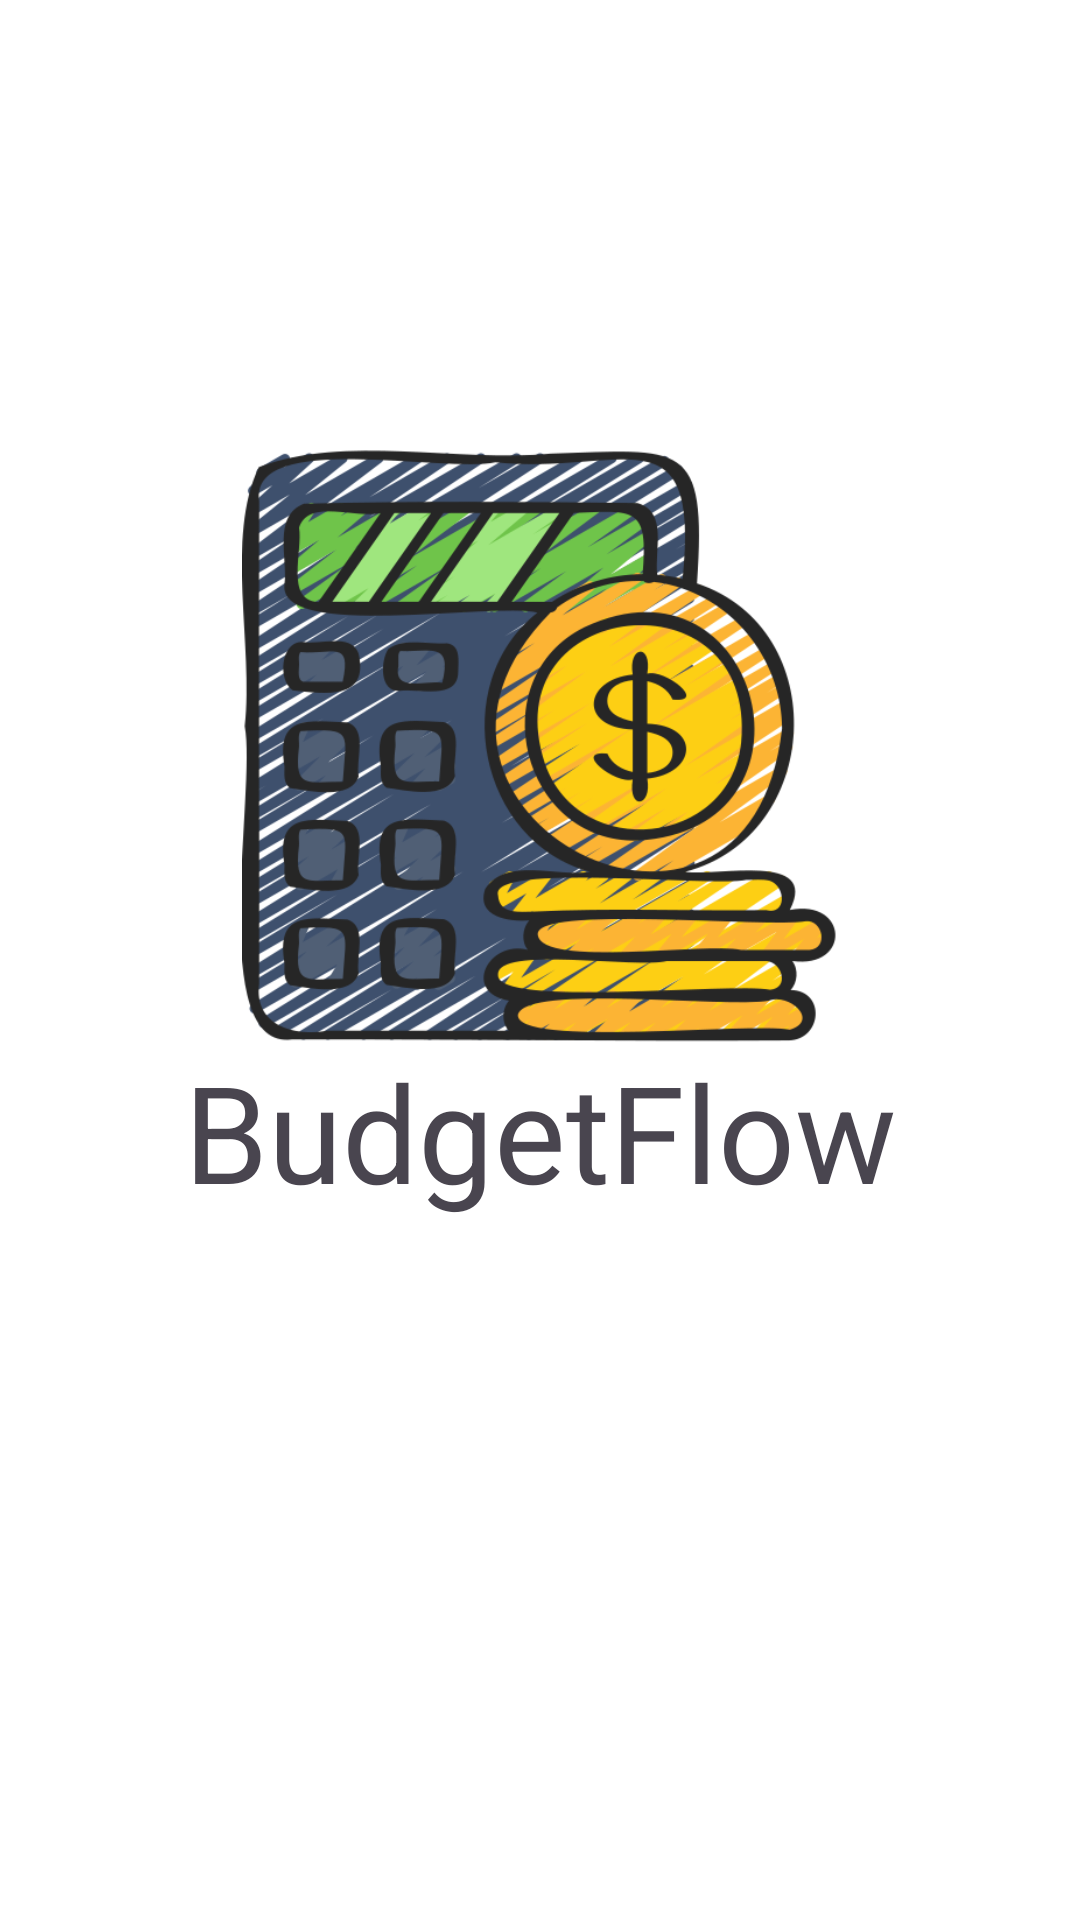

This screen was rendered from an Android layout file. Write that file and the resources it references.
<!-- AndroidManifest.xml: application theme Theme.BudgetFlow -->
<!-- res/layout/activity_main.xml -->
<?xml version="1.0" encoding="utf-8"?>
<androidx.constraintlayout.widget.ConstraintLayout xmlns:android="http://schemas.android.com/apk/res/android"
    xmlns:app="http://schemas.android.com/apk/res-auto"
    xmlns:tools="http://schemas.android.com/tools"
    android:id="@+id/main"
    android:layout_width="match_parent"
    android:layout_height="match_parent"
    android:background="@color/primaryWhite"
    tools:context=".MainActivity">

    <TextView
        android:id="@+id/textView2"
        android:layout_width="wrap_content"
        android:layout_height="wrap_content"
        android:text="@string/app_name"
        android:textSize="45sp"
        app:layout_constraintBottom_toBottomOf="parent"
        app:layout_constraintEnd_toEndOf="parent"
        app:layout_constraintStart_toStartOf="parent"
        app:layout_constraintTop_toTopOf="parent"
        app:layout_constraintVertical_bias="0.598" />

    <ImageView
        android:id="@+id/imageView2"
        android:layout_width="199dp"
        android:layout_height="235dp"
        app:layout_constraintBottom_toBottomOf="parent"
        app:layout_constraintEnd_toEndOf="parent"
        app:layout_constraintStart_toStartOf="parent"
        app:layout_constraintTop_toTopOf="parent"
        app:layout_constraintVertical_bias="0.324"
        app:srcCompat="@drawable/homeicon" />
</androidx.constraintlayout.widget.ConstraintLayout>
<!-- resources referenced by this layout -->
<resources>
  <color name="primaryWhite">#FFFFFF</color>
  <!-- drawable homeicon: png bitmap (drawable, 142108 bytes) -->
  <string name="app_name">BudgetFlow</string>
  <style name="Theme.BudgetFlow" parent="Base.Theme.BudgetFlow" />
  <style name="Base.Theme.BudgetFlow" parent="Theme.Material3.DayNight.NoActionBar">
          
          
      </style>
</resources>
